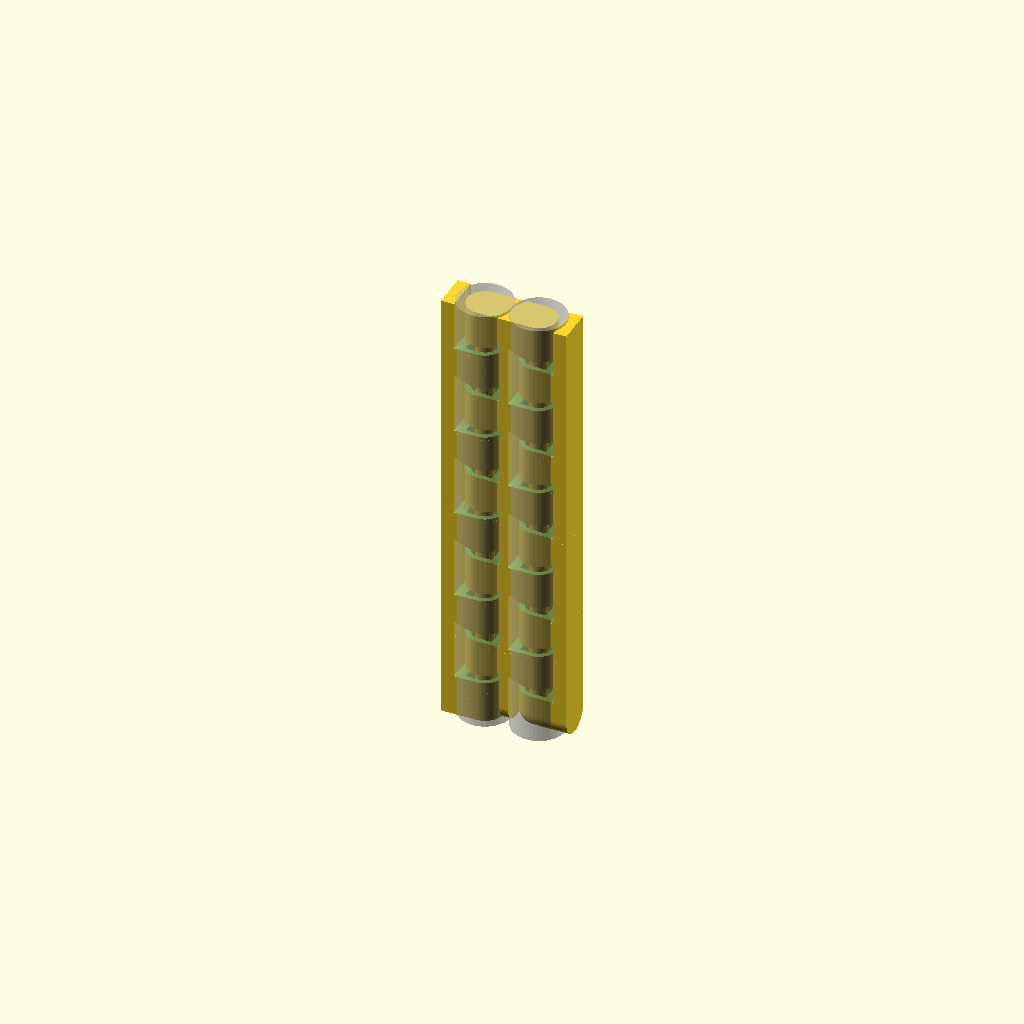
Cell 1 — every parameter at its default value.
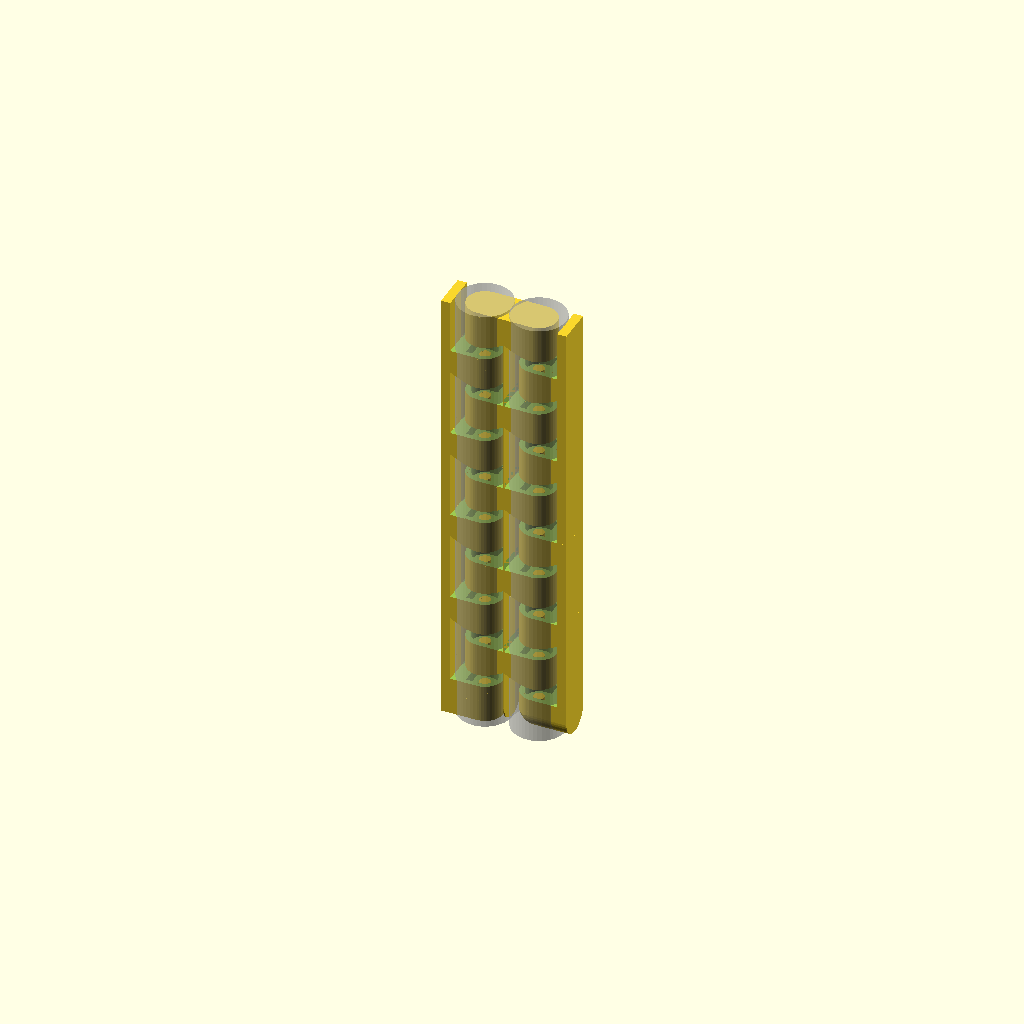
Cell 2: the same model with TOLERANCE = 0.84.
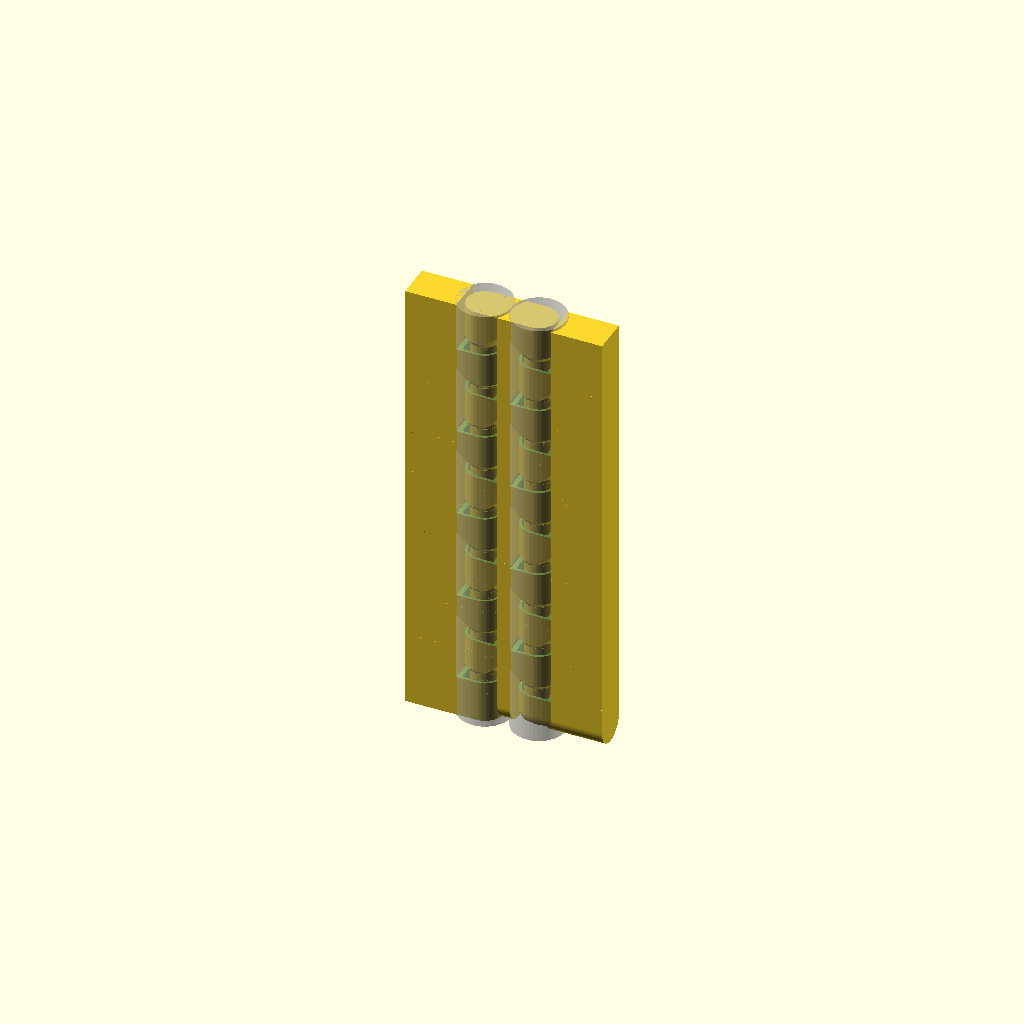
Cell 3: THICKNESS = 7.95 (everything else at default).
One fixed orthographic camera (rotation 55°, 0°, 25°; colour scheme Cornfield) for every cell.
The OpenSCAD source (3d-printing/2023-11-05--samsung-s22-ultra-case-b/hinge3.scad):
$fn            = 45;
TOLERANCE      =  0.42;
THICKNESS      =  3.975;
LAYER_HEIGHT   =  10;
LINE_THICKNESS =  0.84 +0.26; // <== TUNE for a 1-line wall
WALL_THICKNESS =  0.75;
SUPPORT_D      =  0.50;

//                   V2.0   V2.1
HINGE_EXTRA_LENGTH = 1.2  - 1.2;

ATOM           =  0.001;
TOLERANCE2     = TOLERANCE +.5 /5;

module p0_new(h=LAYER_HEIGHT,
              is_top=false, is_bottom=false,
              is_left=false, is_right=false,
              extra_length=0) {
    difference() {
        intersection() {
            union() {
                // column
                if (!is_left)
                   cylinder(d=THICKNESS, h=h);
                
                // block
                translate([0, -THICKNESS/2, 0])
                cube([THICKNESS*1.5-TOLERANCE2+extra_length, THICKNESS, h]);
            }
            
            // sharpen column
            translate([0, 0, -THICKNESS/4]){
                d2 = h*6;
                d1 = is_bottom || is_left ? d2 : 0;
                
                translate([0, 0, .2])  // <== FIXME: compute
                cylinder(d1=d1, d2=d2, h=h*2);
                
                translate([THICKNESS/2+TOLERANCE2, -THICKNESS/2, 0])
                cube([THICKNESS/2*2, THICKNESS, h*2]);
            }
        }

        // pin hole
        if (!is_top && !is_left) {
            d2 = THICKNESS - LINE_THICKNESS;
            d1 = d2;
            hh = d2*.7;
            
            translate([0, 0, h-hh+ATOM])
            cylinder(d1=d1, d2=d2, h=hh);
            
            translate([0, -d2/2, h-hh+ATOM])
            cube([d2/2, d2, hh]);
            
            // shave 1-2 layers 
            translate([-THICKNESS*1.5+TOLERANCE2, -THICKNESS, h-TOLERANCE])
            cube([THICKNESS*2, THICKNESS*2, THICKNESS]);
        }
    }
    
    // pin
    if (!is_top && !is_left) {
        d = THICKNESS - LINE_THICKNESS;
        dd = d - TOLERANCE*2;
        hh = dd*.7 - TOLERANCE -.5;
        z_adjust = .4 +.2; //+.3  -.1;
        
        translate([0, 0, h+z_adjust-d])
        cylinder(d1=0, d2=dd, h=hh);
        
        translate([0, 0, h+z_adjust-d +hh])
        cylinder(d=dd, h=dd);
        
        translate([0, 0, h+z_adjust-d])
        cylinder(d=SUPPORT_D, h=dd/2); // support pin
    }
}

module p1_new(h=LAYER_HEIGHT,
              is_bottom=false, is_top=false,
              is_left=false, is_right=false,
              extra_length=0) {
    translate([-extra_length, 0, 0])
    p0_new(h=h, is_bottom=is_bottom, is_left=is_left, is_right=is_right, extra_length=extra_length);
    
    if (!is_right) {
        translate([THICKNESS*2, 0, h]) rotate([0, 0, 180])
        p0_new(h=h, is_top=is_top, extra_length=extra_length);
    }
    else {
        translate([THICKNESS/2+TOLERANCE2, -THICKNESS/2, h])
        cube([THICKNESS-TOLERANCE2*2, THICKNESS, h]);
    }
}

module p2_new(h=LAYER_HEIGHT, extent=0, thickness=THICKNESS,
              is_bottom=false, is_top=false,
              is_left=false, is_right=false) {
    k = thickness / THICKNESS;

    difference() {
        scale([k, k, 1])
        p1_new(h=h, is_bottom=is_bottom, is_top=is_top, is_left=is_left, is_right=is_right);
       
        if (is_left)
            translate([-ATOM, -thickness/2-ATOM, -ATOM])
            cube([thickness/2+ATOM, thickness+ATOM*2, h*2+ATOM*2]);
        
        if (is_left)
            translate([thickness/2, -thickness, -ATOM])
            cube([thickness/2, thickness*2, h*2+ATOM*2]);
        
        if (is_right)
            translate([thickness, -thickness, -ATOM])
            cube([thickness/2, thickness*2, h*2+ATOM*2]);
    }

    if (is_left)
        translate([thickness-extent, -thickness/2, -ATOM])
        cube([extent, thickness, h*2]);

    if (is_right)
        translate([thickness, -thickness/2, -ATOM])
        cube([extent, thickness, h*2]);
}

////////////////////////////////////////////////////////////////////////////////

module hinge_new(nb_layers=4, layer_height=LAYER_HEIGHT,
             layer_imbalance=0,
             thickness=THICKNESS,
             width1=THICKNESS, shave_bottom1=0, shave_top1=0,
             width2=THICKNESS, shave_bottom2=0, shave_top2=0, angle2=0,
             only_axis=false) {

    height = nb_layers * layer_height *2;

    if (only_axis) {
        cylinder(d=thickness+thickness/2, h=height);
    }
    else {
        intersection() {
            for (i=[0:nb_layers-1]) {
                rotate([0, 0, -180])
                translate([0, 0, layer_height*2*i]) {
                    p2_new(h=layer_height-layer_imbalance, thickness=thickness,
                           extent=width1-thickness,
                       is_right=true, is_bottom=i==0, is_top=i==nb_layers-1);
                    translate([thickness/2+TOLERANCE2, -thickness/2, 0])
                    cube([width1-thickness/2-TOLERANCE2, thickness,
                          layer_height*2]);
                }
            }
            // bounding box
            if (shave_bottom1==0) {
                translate([-width1, -thickness/2, 0])
                cube([width1+thickness/2, thickness, height-shave_top1]);
            }
            else hull() {
                dz = thickness+shave_bottom1;
                translate([-width1, -thickness/2, dz])
                cube([width1+thickness/2, thickness, height-dz-shave_top1]);
 
                translate([0, 0, thickness/2+shave_bottom1])
                sphere(d=thickness);

                translate([-width1, 0, thickness/2 + shave_bottom1])
                rotate([0, 90, 0])
                cylinder(d=thickness, h=ATOM);
            }
        }

        rotate([0, 0, angle2])
        intersection() {
            for (i=[0:nb_layers-1]) {
                rotate([0, 0, 180])
                translate([-thickness*2, 0, 0])
                translate([0, 0, layer_height*2*i - layer_imbalance*2]) {
                    p2_new(h=layer_height+layer_imbalance, thickness=thickness,
                           extent=width2-thickness,
                       is_left=true, is_bottom=i==0, is_top=i==nb_layers-1);
                    translate([-thickness, -thickness/2, layer_imbalance*2])
                    cube([width2-thickness/2-TOLERANCE2, thickness,
                          layer_height*2]);
                }
            }

            // bounding box
            if (shave_bottom2==0) {
                translate([-thickness/2, -thickness/2, 0])
                cube([width2+thickness/2, thickness, height-shave_top2]);
            } else union(){
                dz = thickness/2+shave_bottom2;
                translate([-thickness/2, -thickness/2, dz])
                cube([width2+thickness/2, thickness, height-dz-shave_top2]);
                translate([0, 0, thickness/2+shave_bottom2])
                rotate([0, 90, 0])
                cylinder(d=thickness, h=width2);
            }
        }
    }
}

//!hinge_new();
//!hinge_new(shave_bottom1=1);
//!hinge_new(shave_bottom2=1);
//!hinge_new(layer_imbalance=3);
//!hinge_new(shave_top1=1);
//!hinge_new(shave_bottom1=1, shave_top1=1);

////////////////////////////////////////////////////////////////////////////////

function get_hinge_thickness() = THICKNESS;

function get_hinge_height(nb_layers=3,
                          layer_height=LAYER_HEIGHT) = layer_height*2*nb_layers;

////////////////////////////////////////////////////////////////////////////////
// Main hinge

module main_hinge() {
    z = -14.25  + .9;
    n =   9     + 1;
    w1 =  5;
    w2 = 10;
    th =  4.5;
    h =  10     - .9;
    translate([-4.0, th, z])
    rotate([0, 0, 180])
    hinge_new(nb_layers=n, layer_height=h, thickness=th,
              width1=w2, width2=w1, angle2=90);

    translate([-4.0, -th, z])    
    rotate([0, 0,  180])
    hinge_new(nb_layers=n, layer_height=h, thickness=th,
              width1=w2, width2=w1, angle2=-90);
}

////////////////////////////////////////////////////////////////////////////////
// Flap hinge

LID_SPACING                =  0.15;
SPACING                    =  0.3;

FLAP_NB_LAYERS             =  8;
FLAP_Z_POS                 = 10;
FLAP_X_ADJUST              =  0;
FLAP_EXTEND_ADJUST         = -7;
FLAP_HEIGHT                =  7.25*6 + LID_SPACING*1.5;
FLAP_LAYER_HEIGHT          = FLAP_HEIGHT/FLAP_NB_LAYERS;

module flap_hinge0(flap_height=FLAP_HEIGHT, nb_layers=FLAP_NB_LAYERS,
                   thickness=THICKNESS, only_axis=false) {
    layer_height = flap_height/nb_layers/2;

    translate([0, 0, -LID_SPACING])
    hinge_new(nb_layers=nb_layers, layer_height=layer_height,
              shave_bottom1 = SPACING,
              shave_top1 = SPACING,
              thickness=thickness,
              only_axis=only_axis);
}

////////////////////////////////////////////////////////////////////////////////

CAM_LAYER_HEIGHT = 5.04;
CAM_NB_LAYERS = 5;
CAM_HEIGHT = CAM_NB_LAYERS * CAM_LAYER_HEIGHT * 2;

module camera_hinge(nb_layers=CAM_NB_LAYERS, height=CAM_HEIGHT, thickness=4,
                    only_axis=false)
{
    hinge_new(nb_layers=nb_layers, layer_height=height/2/nb_layers,
              shave_bottom2=SPACING, shave_top2=SPACING,
              width2=thickness*.75,
              thickness=thickness,
              only_axis=only_axis);


    translate([thickness*1.5, 0, 0])
    rotate([0, 0, 180])
    hinge_new(nb_layers=nb_layers, layer_height=height/2/nb_layers,
              shave_bottom1=SPACING, shave_top1=SPACING,
              shave_bottom2 = SPACING, shave_top2 = SPACING,
              width2=thickness*.75,
              thickness=thickness,
              only_axis=only_axis);
}

////////////////////////////////////////////////////////////////////////////////

//main_hinge();
//flap_hinge0(only_axis=true);

camera_hinge();
%camera_hinge(only_axis=true);
Parameter table extracted from the source (name, type, default, range or options):
TOLERANCE: number, default 0.42
THICKNESS: number, default 3.975
LAYER_HEIGHT: number, default 10
WALL_THICKNESS: number, default 0.75
SUPPORT_D: number, default 0.5
ATOM: number, default 0.001
